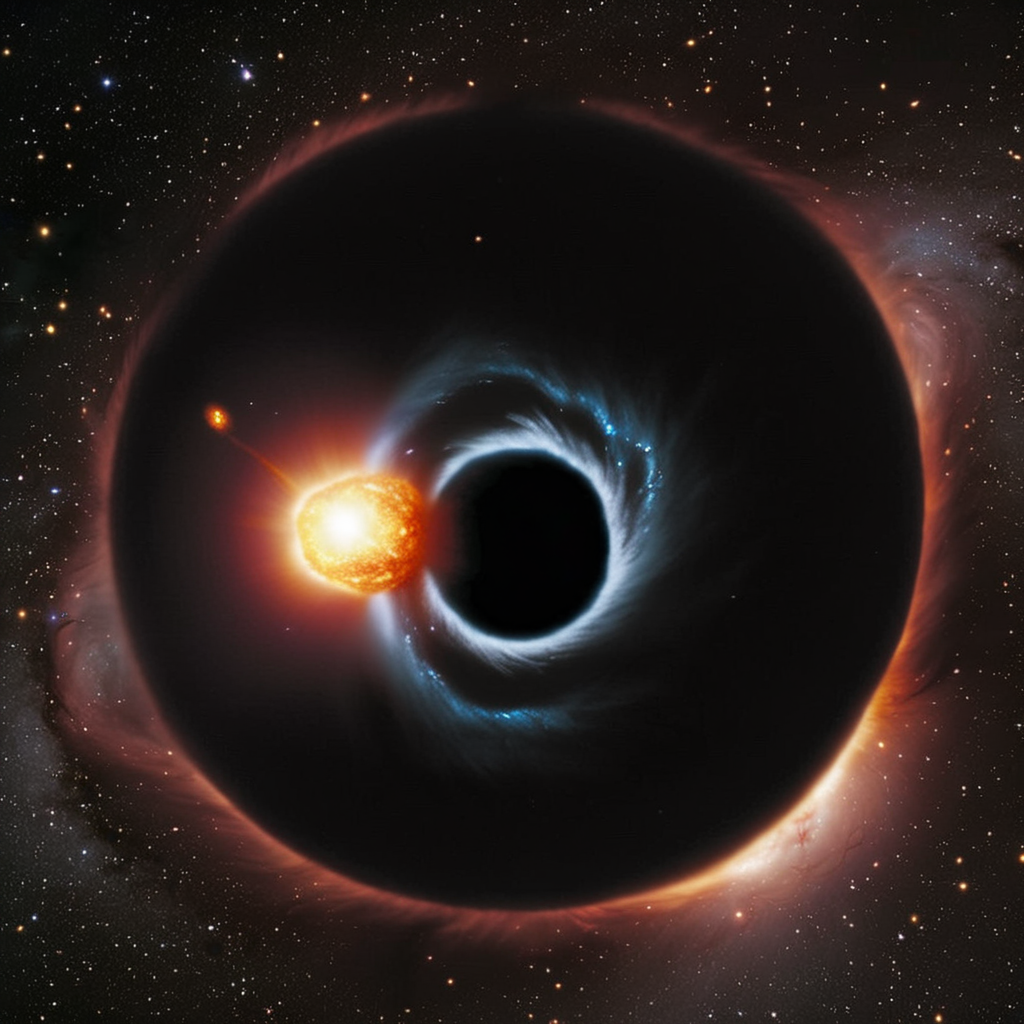
Generation parameters embedded in this image by ComfyUI (PNG 'prompt' text chunk: the API-format workflow graph, JSON):
{"1":{"inputs":{"ckpt_name":"SDXL\\Iris_Lux_v1142.safetensors"},"class_type":"CheckpointLoaderSimple"},"2":{"inputs":{"width":512,"height":512,"batch_size":1},"class_type":"EmptyLatentImage"},"3":{"inputs":{"text":"A handsome black hole consuming a star gently","clip":["1",1]},"class_type":"CLIPTextEncode"},"4":{"inputs":{"text":"3d render, distortion, blurring, artifacting, mismatch, misalignment, repetition, overflow, cropping, scaling, warping, inconsistency, fragmentation, oversaturation, undersaturation, overexposure, clipping, merging, duplication, obfuscation, inversion, smudging, stretching","clip":["1",1]},"class_type":"CLIPTextEncode"},"5":{"inputs":{"filename_prefix":"ComfyUI","images":["12",0]},"class_type":"SaveImage"},"6":{"inputs":{"noise":["10",0],"guider":["9",0],"sampler":["7",0],"sigmas":["8",0],"latent_image":["11",0]},"class_type":"SamplerCustomAdvanced"},"7":{"inputs":{"sampler_name":"dpmpp_2m"},"class_type":"KSamplerSelect"},"8":{"inputs":{"model_type":"SDXL","steps":12,"denoise":1.0},"class_type":"AlignYourStepsScheduler"},"9":{"inputs":{"cfg":8.0,"model":["1",0],"positive":["3",0],"negative":["4",0]},"class_type":"CFGGuider"},"10":{"inputs":{"noise_seed":201209007687795},"class_type":"RandomNoise"},"11":{"inputs":{"width":1024,"height":1024,"batch_size":1},"class_type":"EmptyLatentImage"},"12":{"inputs":{"samples":["6",0],"vae":["1",2]},"class_type":"VAEDecode"}}